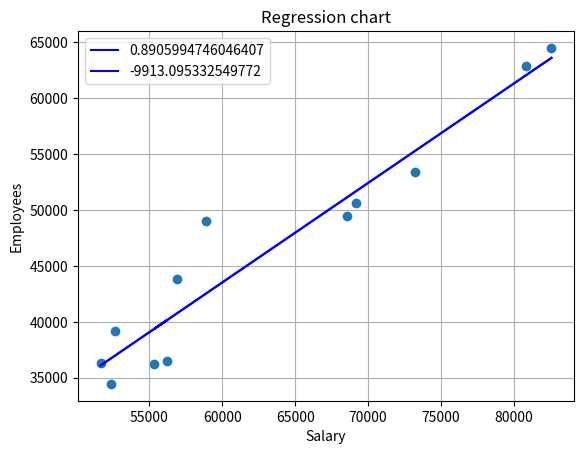

Reproduce this figure in Python.
#!/usr/bin/env python
# coding: utf-8

# In[6]:


import numpy as np
import matplotlib.pyplot as plt

month = np.array([51655,52345,52677,56223,55318,56917,
                 58858,68559,69149,73236,80799,82568])
people = np.array([36343,34441,39164,36485,36204,43786,
                  49037,49472,50628,53438,62880,64510])

print(np.corrcoef(month,people))        #相關矩陣

coef = np.polyfit(month,people,1)       #A,B矩陣
reg_model = np.poly1d(coef)             #是數字 1 (1維度)
print(reg_model)  

plt.scatter(month,people)
plt.plot(month,reg_model(month),color='blue',label=reg_model) 

plt.title('Regression chart')
plt.xlabel('Salary')
plt.ylabel('Employees')     
plt.legend()     #圖例
plt.grid(True)   #格線

plt.show()


# In[ ]:




